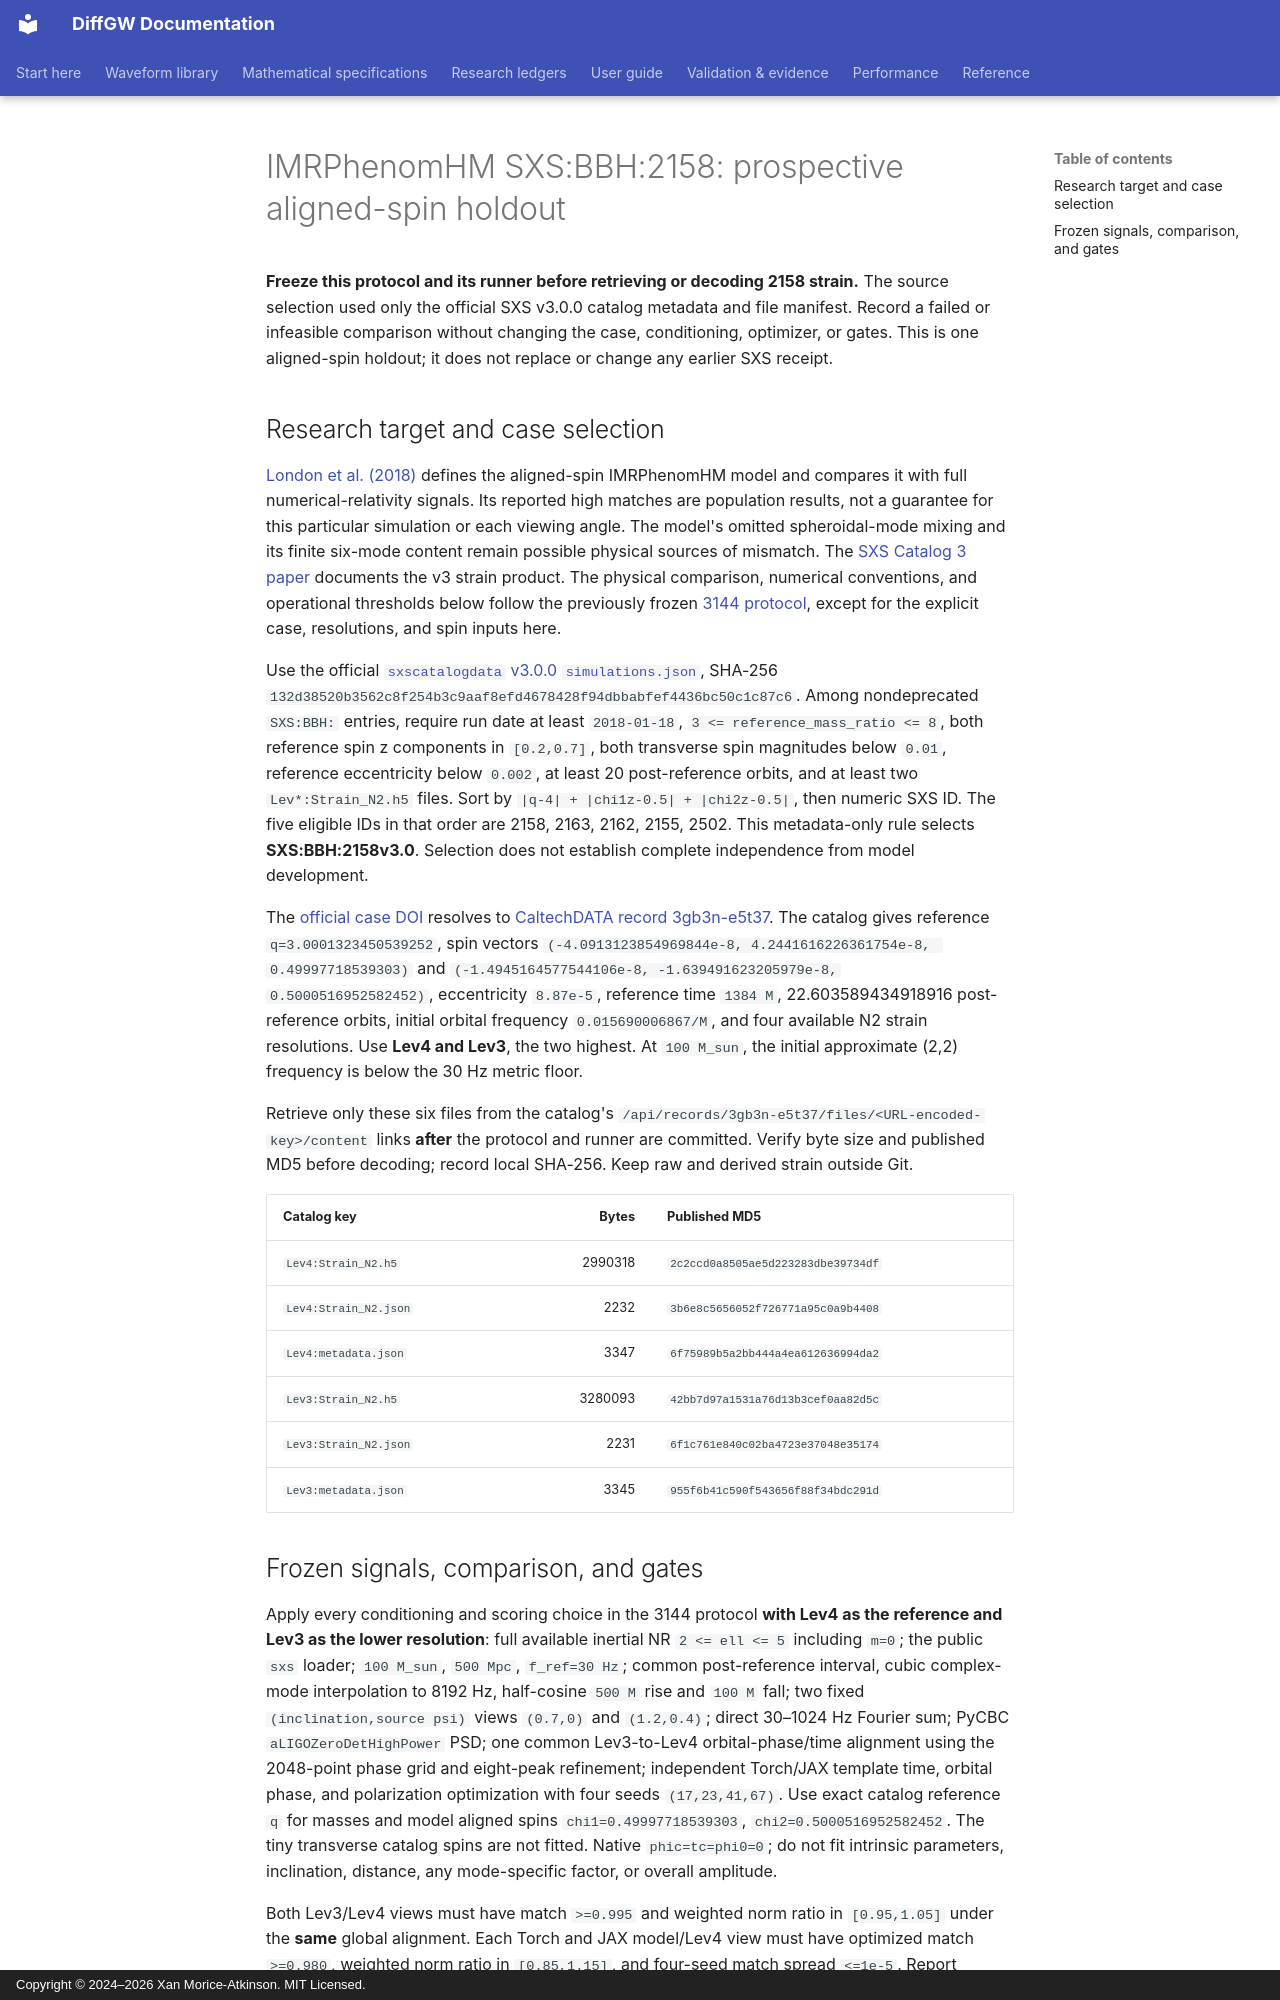

repository: xangma/diffgw · page: validation/imrphenomhm_sxs_2158_prospective_protocol_20260927/index.html · generator: mkdocs · copyright: Copyright © 2024–2026 Xan Morice-Atkinson. MIT Licensed.

# IMRPhenomHM SXS:BBH:2158: prospective aligned-spin holdout

**Freeze this protocol and its runner before retrieving or decoding 2158 strain.**
The source selection used only the official SXS v3.0.0 catalog metadata and
file manifest. Record a failed or infeasible comparison without changing the
case, conditioning, optimizer, or gates. This is one aligned-spin holdout; it
does not replace or change any earlier SXS receipt.

## Research target and case selection

[London et al. (2018)](https://arxiv.org/pdf/1708.00404v4) defines the
aligned-spin IMRPhenomHM model and compares it with full numerical-relativity
signals. Its reported high matches are population results, not a guarantee for
this particular simulation or each viewing angle. The model's omitted
spheroidal-mode mixing and its finite six-mode content remain possible physical
sources of mismatch. The
[SXS Catalog 3 paper](https://arxiv.org/html/2505.13378v2) documents the v3
strain product. The physical comparison, numerical conventions, and operational
thresholds below follow the previously frozen
[3144 protocol](imrphenomhm_sxs_3144_prospective_protocol_20260927.md),
except for the explicit case, resolutions, and spin inputs here.

Use the official
[`sxscatalogdata` v3.0.0 `simulations.json`](https://raw.githubusercontent.com/sxs-collaboration/sxscatalogdata/v3.0.0/simulations.json),
SHA-256 `132d38520b3562c8f254b3c9aaf8efd4678428f94dbbabfef4436bc50c1c87c6`.
Among nondeprecated `SXS:BBH:` entries, require run date at least
`2018-01-18`, `3 <= reference_mass_ratio <= 8`, both reference spin z
components in `[0.2,0.7]`, both transverse spin magnitudes below `0.01`,
reference eccentricity below `0.002`, at least 20 post-reference orbits, and
at least two `Lev*:Strain_N2.h5` files. Sort by
`|q-4| + |chi1z-0.5| + |chi2z-0.5|`, then numeric SXS ID. The five eligible
IDs in that order are 2158, 2163, 2162, 2155, 2502. This metadata-only
rule selects **SXS:BBH:2158v3.0**. Selection does not establish complete
independence from model development.

The [official case DOI](https://doi.org/10.26138/SXS:BBH:2158v3.0) resolves
to [CaltechDATA record 3gb3n-e5t37](https://data.caltech.edu/records/3gb3n-e5t37).
The catalog gives reference `q=3.0001323450539252`, spin vectors
`(-4.0913123854969844e-8, 4.2441616226361754e-8, 0.49997718539303)`
and `(-1.4945164577544106e-8, -1.639491623205979e-8,
0.5000516952582452)`, eccentricity `8.87e-5`, reference time `1384 M`,
22.603589434918916 post-reference orbits, initial orbital frequency
`0.015690006867/M`, and four available N2 strain resolutions. Use **Lev4
and Lev3**, the two highest. At `100 M_sun`, the initial approximate (2,2)
frequency is below the 30 Hz metric floor.

Retrieve only these six files from the catalog's
`/api/records/3gb3n-e5t37/files/<URL-encoded-key>/content` links **after**
the protocol and runner are committed. Verify byte size and published MD5
before decoding; record local SHA-256. Keep raw and derived strain outside Git.

| Catalog key | Bytes | Published MD5 |
| --- | ---: | --- |
| `Lev4:Strain_N2.h5` | 2990318 | `2c2ccd0a8505ae5d223283dbe39734df` |
| `Lev4:Strain_N2.json` | 2232 | `3b6e8c5656052f726771a95c0a9b4408` |
| `Lev4:metadata.json` | 3347 | `6f75989b5a2bb444a4ea612636994da2` |
| `Lev3:Strain_N2.h5` | 3280093 | `42bb7d97a1531a76d13b3cef0aa82d5c` |
| `Lev3:Strain_N2.json` | 2231 | `6f1c761e840c02ba4723e37048e35174` |
| `Lev3:metadata.json` | 3345 | `955f6b41c590f543656f88f34bdc291d` |
